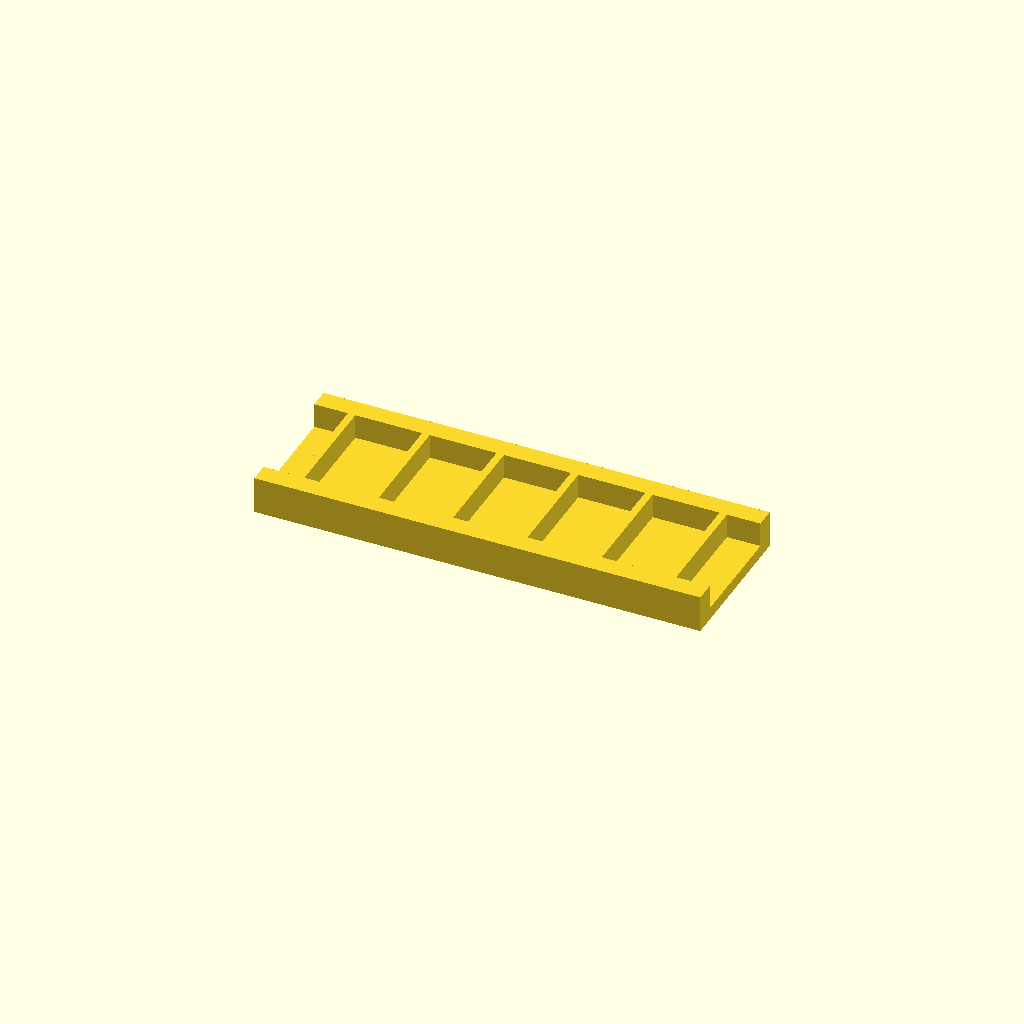
Cell 1: rendered with the file's own defaults.
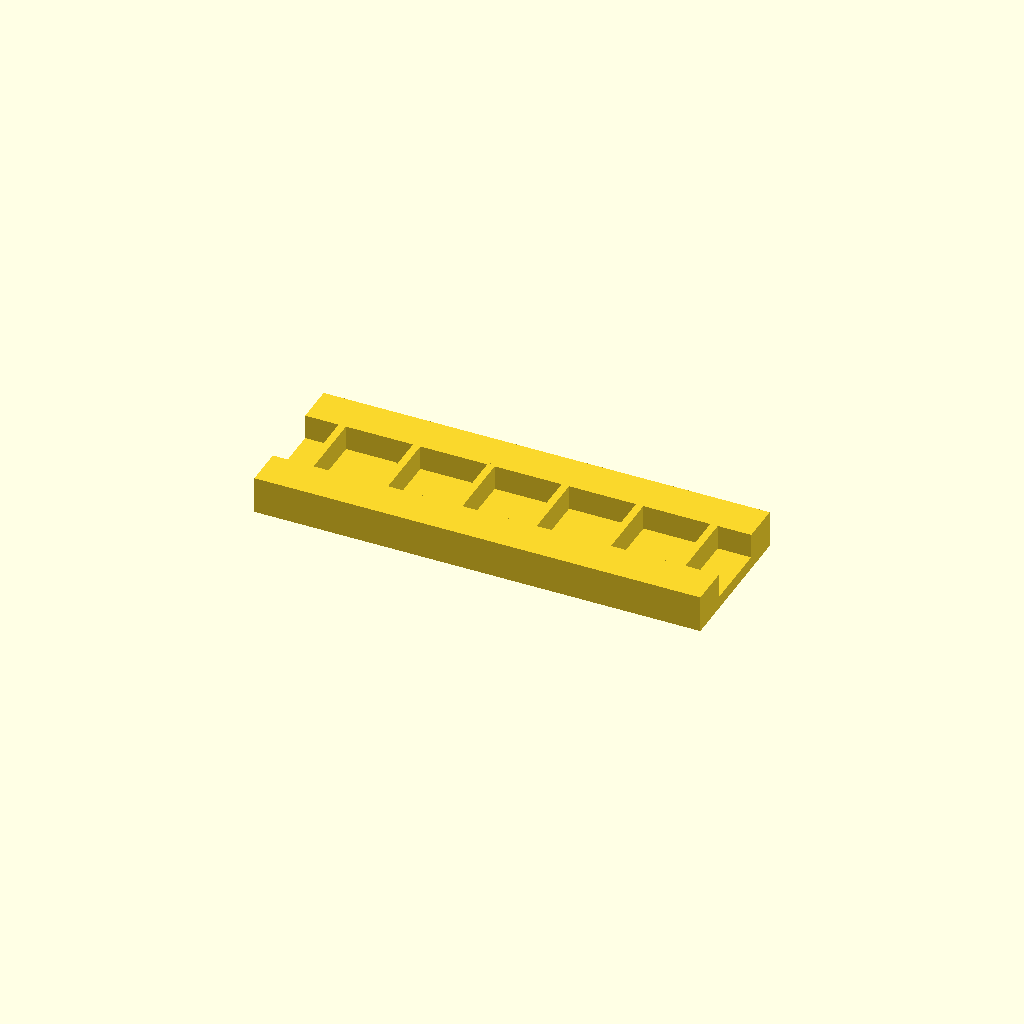
Cell 2: the same model with rail_w = 16.
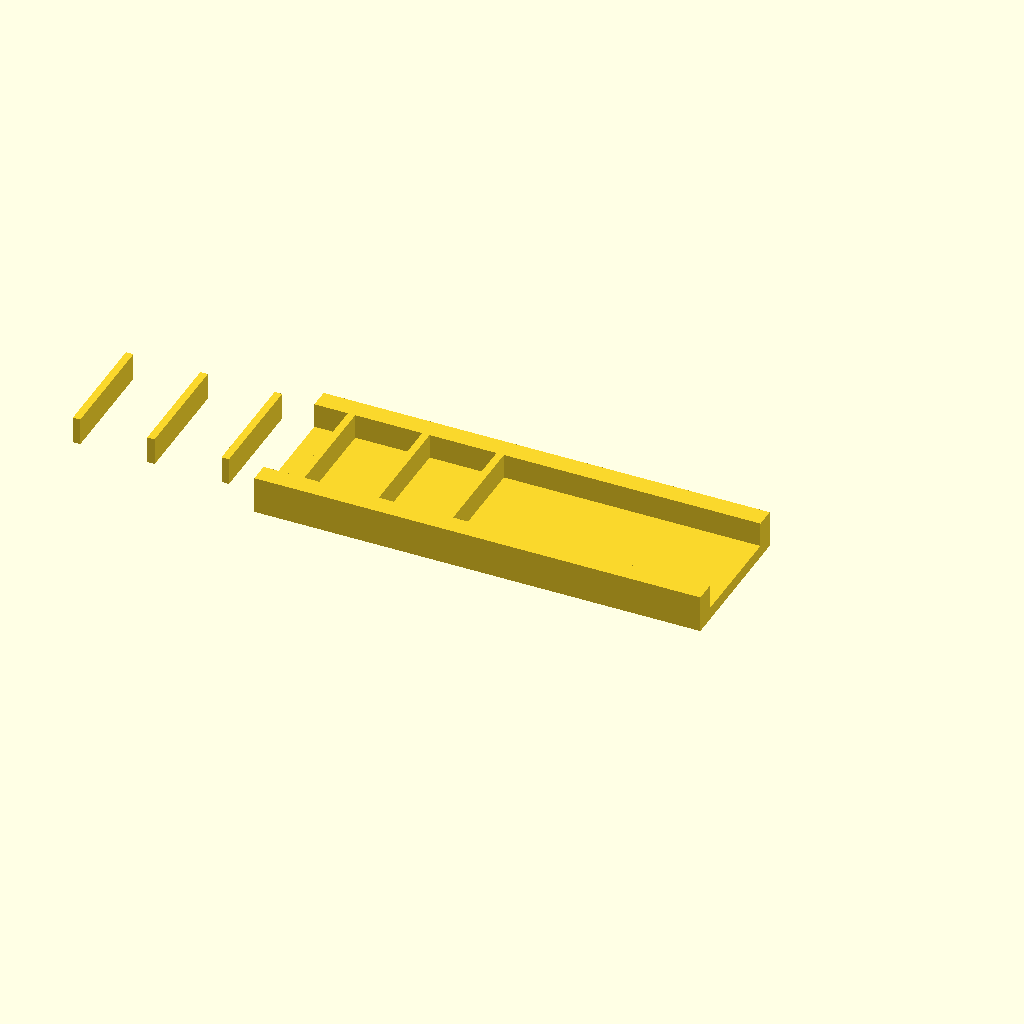
Cell 3 — ribs set to 12, the other parameters unchanged.
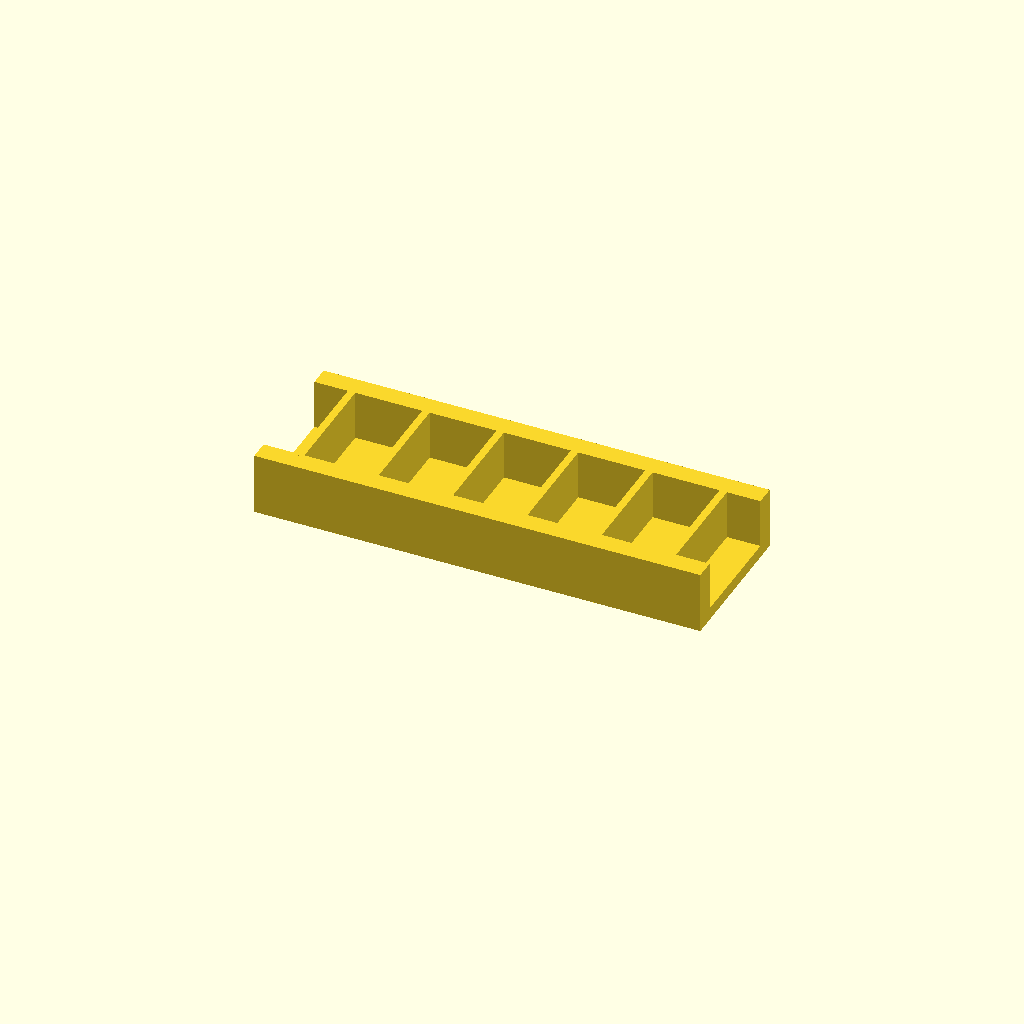
Cell 4 — rib_h set to 20, the other parameters unchanged.
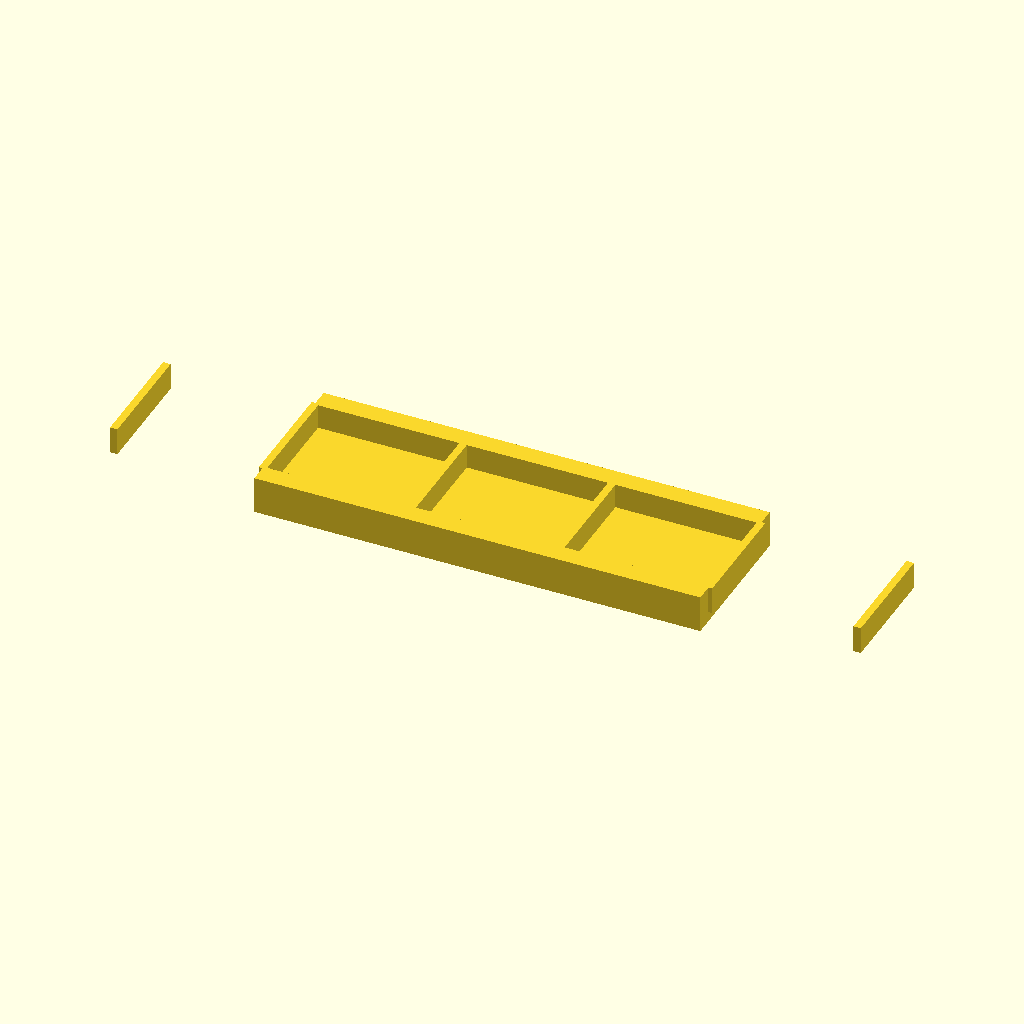
Cell 5: the same model with pitch = 60.
One fixed orthographic camera (rotation 55°, 0°, 25°; colour scheme Cornfield) for every cell.
The OpenSCAD source (optional_data/data/place1/ribframes/part_0186.scad):
$fn = 32;

// ----------------------------------------------------------------------
// Rib frame 180 x 60 x 15
// 6 ribs at 30 mm pitch
// ----------------------------------------------------------------------

// --- parameters (mm) ---
frame = [180, 60, 5];  // base plate size (x, y, z)
rail_w = 8;            // side rail width
ribs = 6;              // number of ribs
rib_t = 3;             // rib thickness
rib_h = 10;            // rib height above the base plate
pitch = 30;            // pitch between rib centres

// --- derived feature positions (mm) ---
span = (ribs - 1) * pitch;          // = 150   distance between the outer ribs
origin_x = -span / 2;               // = -75   X of the first rib
rib_len = frame[1] - 2 * rail_w + 2;  // = 46   rib length, 1 mm into each rail
feature_centers = [
  [origin_x + 0 * pitch, 0],
  [origin_x + 1 * pitch, 0],
  [origin_x + 2 * pitch, 0],
  [origin_x + 3 * pitch, 0],
  [origin_x + 4 * pitch, 0],
  [origin_x + 5 * pitch, 0]
];   // rib centre line, drives the rib loop

// base plate, two side rails, then the ribs read straight off feature_centers
union() {
  translate([-frame[0] / 2, -frame[1] / 2, 0]) cube(frame);
  translate([-frame[0] / 2, -frame[1] / 2, 0]) cube([frame[0], rail_w, frame[2] + rib_h]);
  translate([-frame[0] / 2, frame[1] / 2 - rail_w, 0]) cube([frame[0], rail_w, frame[2] + rib_h]);
  for (centre = feature_centers)
    translate([centre[0] - rib_t / 2, centre[1] - rib_len / 2, frame[2] - 1])
      cube([rib_t, rib_len, rib_h + 1]);
}
Customizer parameters (derived from the source; name, type, default, range or options):
frame: vector, default [180, 60, 5]
rail_w: number, default 8
ribs: number, default 6
rib_t: number, default 3
rib_h: number, default 10
pitch: number, default 30
